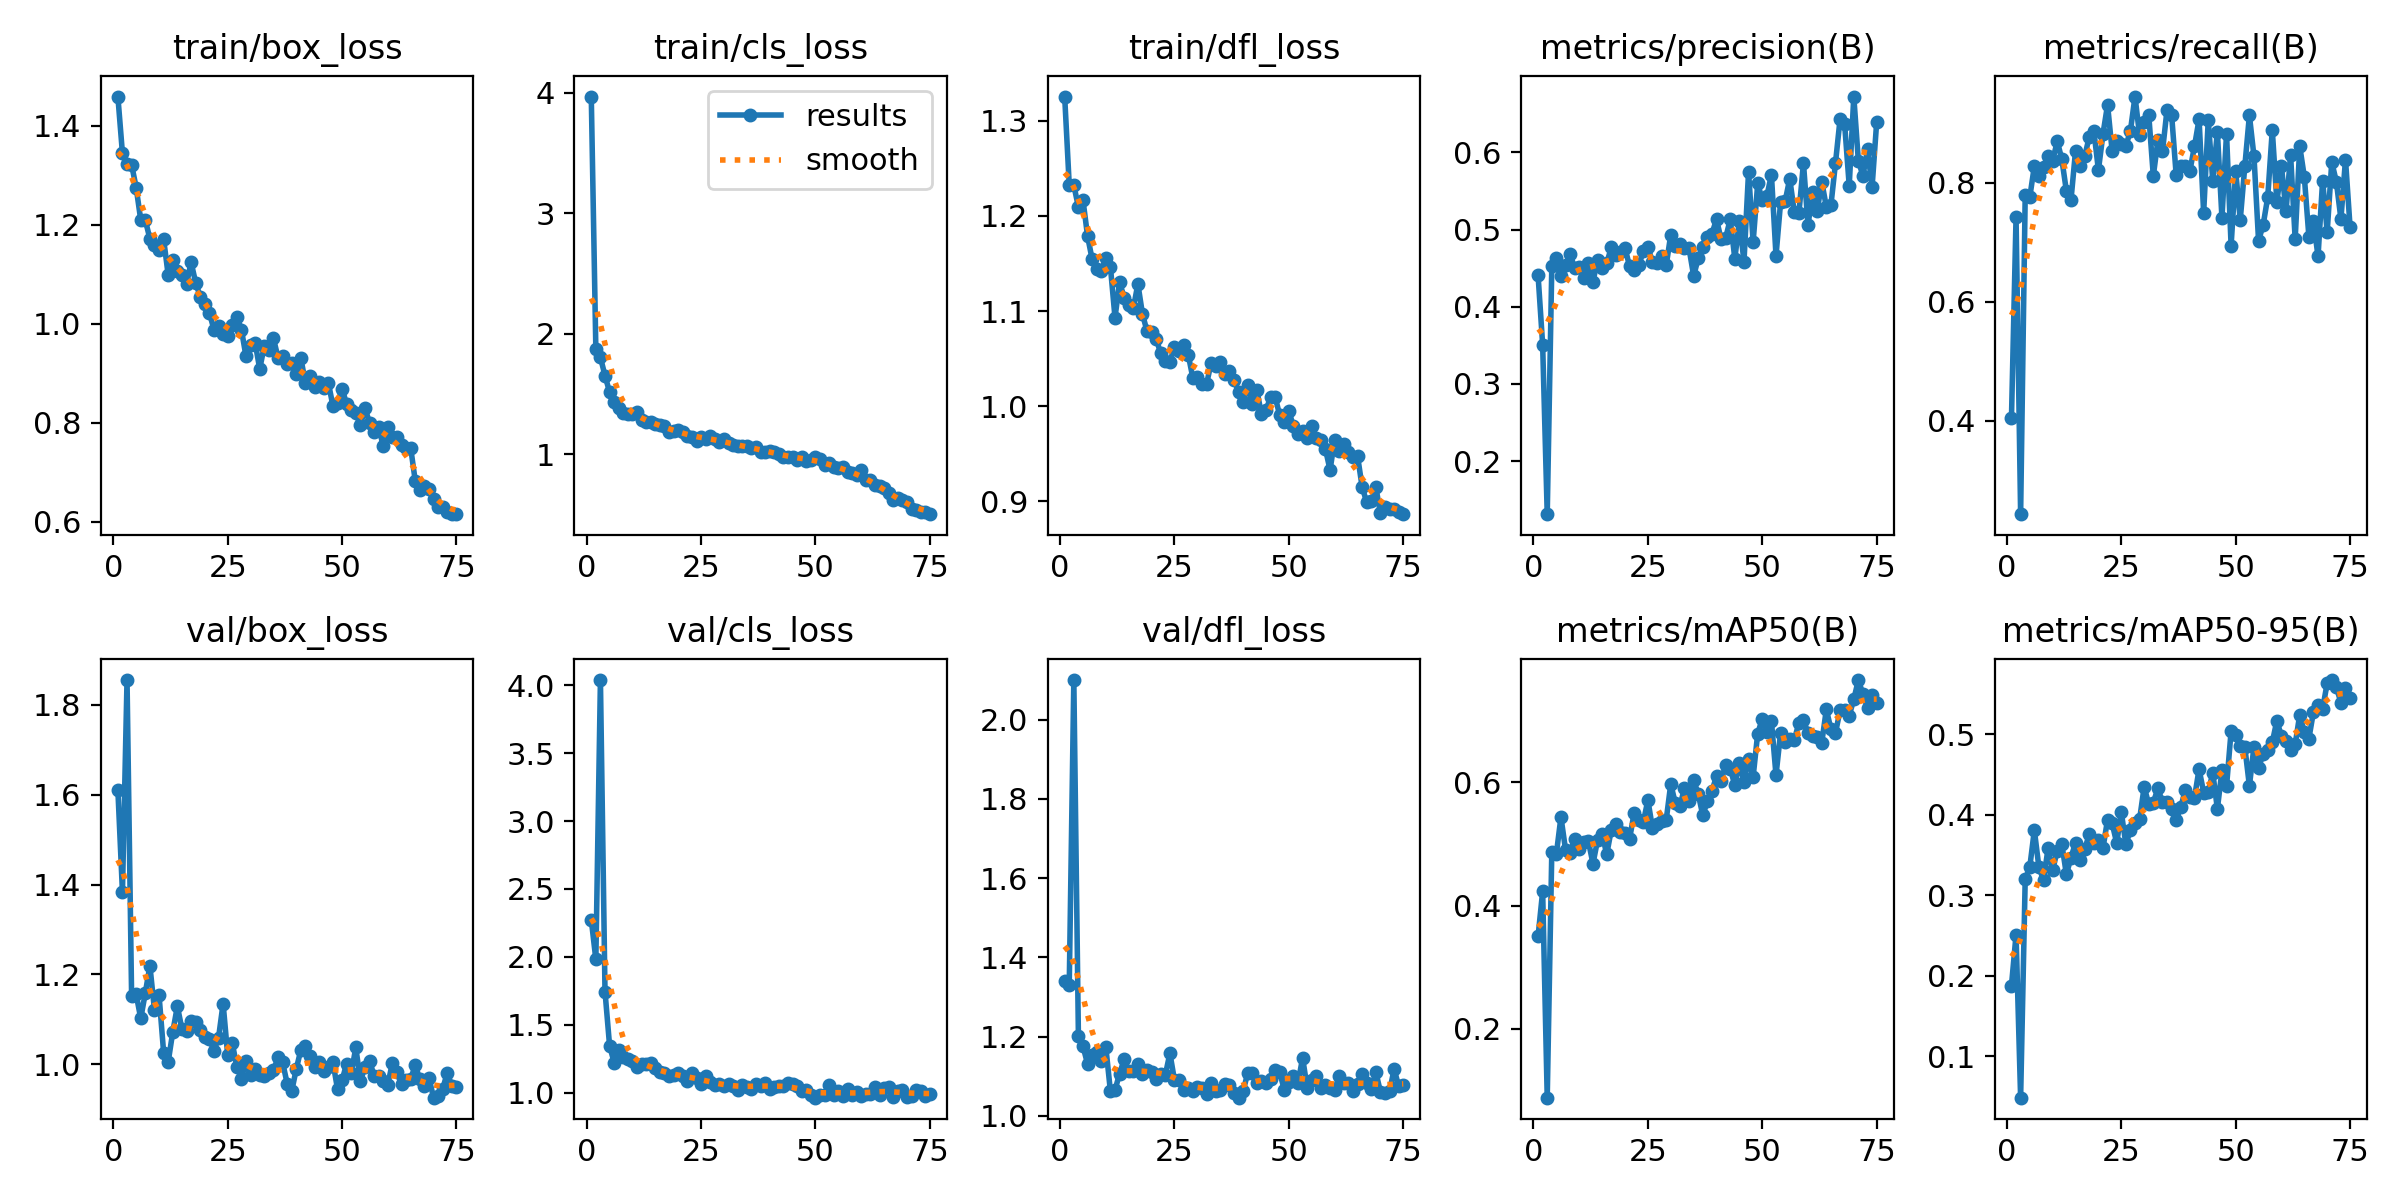

The data file committed next to this chart (first rows):
epoch, train/box_loss, train/cls_loss, train/dfl_loss, metrics/precision(B), metrics/recall(B), metrics/mAP50(B), metrics/mAP50-95(B), val/box_loss, val/cls_loss, val/dfl_loss, lr/pg0, lr/pg1, lr/pg2
1, 1.46, 3.967, 1.325, 0.4408, 0.4051, 0.3501, 0.1878, 1.61, 2.274, 1.341, 0.0005482, 0.0005482, 0.0005482
2, 1.345, 1.87, 1.232, 0.3509, 0.7419, 0.423, 0.2508, 1.383, 1.981, 1.331, 0.001089, 0.001089, 0.001089
3, 1.323, 1.803, 1.232, 0.1311, 0.2432, 0.0886, 0.0484, 1.855, 4.038, 2.1, 0.001616, 0.001616, 0.001616
4, 1.322, 1.651, 1.21, 0.4522, 0.7788, 0.4872, 0.3196, 1.153, 1.745, 1.202, 0.001601, 0.001601, 0.001601
5, 1.275, 1.515, 1.217, 0.4628, 0.7755, 0.484, 0.3349, 1.156, 1.347, 1.175, 0.001579, 0.001579, 0.001579
6, 1.21, 1.429, 1.179, 0.4399, 0.8278, 0.5435, 0.3809, 1.102, 1.22, 1.131, 0.001557, 0.001557, 0.001557
7, 1.209, 1.383, 1.155, 0.4539, 0.8106, 0.4907, 0.3346, 1.159, 1.315, 1.154, 0.001535, 0.001535, 0.001535
8, 1.172, 1.342, 1.145, 0.4688, 0.8264, 0.4855, 0.3191, 1.219, 1.266, 1.16, 0.001513, 0.001513, 0.001513
9, 1.159, 1.333, 1.142, 0.4497, 0.8442, 0.5082, 0.3582, 1.121, 1.25, 1.137, 0.001491, 0.001491, 0.001491
10, 1.149, 1.332, 1.156, 0.4514, 0.8363, 0.4923, 0.3309, 1.153, 1.235, 1.173, 0.001469, 0.001469, 0.001469
11, 1.171, 1.352, 1.146, 0.4377, 0.8696, 0.5026, 0.3555, 1.026, 1.192, 1.062, 0.001447, 0.001447, 0.001447
12, 1.098, 1.28, 1.093, 0.457, 0.8396, 0.5042, 0.3635, 1.006, 1.212, 1.065, 0.001425, 0.001425, 0.001425
13, 1.13, 1.265, 1.13, 0.4323, 0.7862, 0.4678, 0.326, 1.072, 1.209, 1.106, 0.001403, 0.001403, 0.001403
14, 1.107, 1.267, 1.114, 0.4612, 0.7703, 0.5062, 0.3465, 1.129, 1.216, 1.143, 0.001381, 0.001381, 0.001381
15, 1.099, 1.247, 1.107, 0.4502, 0.8533, 0.5163, 0.3654, 1.079, 1.179, 1.112, 0.001359, 0.001359, 0.001359
16, 1.08, 1.24, 1.103, 0.4561, 0.8273, 0.483, 0.3434, 1.073, 1.152, 1.112, 0.001337, 0.001337, 0.001337
17, 1.124, 1.231, 1.129, 0.4771, 0.8442, 0.5229, 0.3569, 1.097, 1.142, 1.132, 0.001315, 0.001315, 0.001315
18, 1.083, 1.185, 1.097, 0.4665, 0.8769, 0.5329, 0.3759, 1.094, 1.121, 1.107, 0.001293, 0.001293, 0.001293
19, 1.054, 1.193, 1.079, 0.4704, 0.8874, 0.5192, 0.3649, 1.075, 1.128, 1.115, 0.001271, 0.001271, 0.001271
20, 1.041, 1.204, 1.078, 0.4762, 0.8211, 0.5183, 0.368, 1.061, 1.148, 1.109, 0.001249, 0.001249, 0.001249
21, 1.022, 1.181, 1.071, 0.4524, 0.8818, 0.5081, 0.3586, 1.056, 1.126, 1.092, 0.001227, 0.001227, 0.001227
22, 0.988, 1.152, 1.056, 0.4479, 0.9307, 0.5504, 0.394, 1.031, 1.088, 1.106, 0.001205, 0.001205, 0.001205
23, 0.9952, 1.145, 1.048, 0.4536, 0.8533, 0.539, 0.3892, 1.059, 1.148, 1.103, 0.001183, 0.001183, 0.001183
24, 0.9795, 1.109, 1.047, 0.4719, 0.8708, 0.5353, 0.365, 1.135, 1.107, 1.158, 0.001161, 0.001161, 0.001161
25, 0.9758, 1.145, 1.063, 0.4779, 0.8643, 0.571, 0.4033, 1.02, 1.063, 1.089, 0.001139, 0.001139, 0.001139
26, 0.9977, 1.126, 1.058, 0.458, 0.8614, 0.5255, 0.3632, 1.047, 1.121, 1.09, 0.001117, 0.001117, 0.001117
27, 1.015, 1.153, 1.064, 0.4571, 0.8874, 0.5327, 0.3812, 0.9951, 1.079, 1.064, 0.001095, 0.001095, 0.001095
28, 0.9881, 1.124, 1.054, 0.4663, 0.9446, 0.5373, 0.3897, 0.968, 1.053, 1.069, 0.001073, 0.001073, 0.001073
29, 0.934, 1.1, 1.03, 0.4536, 0.8796, 0.5387, 0.3943, 1.007, 1.063, 1.063, 0.001051, 0.001051, 0.001051
30, 0.9567, 1.122, 1.031, 0.4934, 0.9011, 0.597, 0.4346, 0.9769, 1.048, 1.073, 0.001029, 0.001029, 0.001029
31, 0.9614, 1.089, 1.023, 0.4782, 0.9138, 0.5658, 0.4131, 0.9896, 1.065, 1.07, 0.001007, 0.001007, 0.001007
32, 0.9087, 1.074, 1.023, 0.4812, 0.8113, 0.5619, 0.415, 0.9774, 1.052, 1.056, 0.0009849, 0.0009849, 0.0009849
33, 0.9549, 1.067, 1.046, 0.4764, 0.8711, 0.5901, 0.4328, 0.9746, 1.017, 1.082, 0.0009629, 0.0009629, 0.0009629
34, 0.9459, 1.068, 1.043, 0.4756, 0.8524, 0.5698, 0.4153, 0.9802, 1.058, 1.062, 0.0009409, 0.0009409, 0.0009409
35, 0.9703, 1.071, 1.047, 0.4401, 0.9227, 0.6031, 0.4159, 0.9864, 1.042, 1.064, 0.0009189, 0.0009189, 0.0009189
36, 0.9313, 1.049, 1.034, 0.4627, 0.9139, 0.5809, 0.4076, 1.016, 1.024, 1.08, 0.0008969, 0.0008969, 0.0008969
37, 0.9354, 1.062, 1.037, 0.4774, 0.8126, 0.5464, 0.3936, 1.005, 1.066, 1.077, 0.0008748, 0.0008748, 0.0008748
38, 0.9178, 1.021, 1.028, 0.4898, 0.8286, 0.5691, 0.4094, 0.9572, 1.053, 1.058, 0.0008528, 0.0008528, 0.0008528
39, 0.9208, 1.019, 1.015, 0.4949, 0.8284, 0.5856, 0.4308, 0.9405, 1.074, 1.046, 0.0008308, 0.0008308, 0.0008308
40, 0.8979, 1.025, 1.004, 0.5133, 0.8201, 0.6099, 0.422, 0.9904, 1.024, 1.062, 0.0008088, 0.0008088, 0.0008088
41, 0.9301, 1.018, 1.022, 0.4874, 0.8614, 0.602, 0.4214, 1.033, 1.04, 1.108, 0.0007868, 0.0007868, 0.0007868
42, 0.8791, 1.005, 1.002, 0.4892, 0.9064, 0.6284, 0.4567, 1.041, 1.048, 1.107, 0.0007648, 0.0007648, 0.0007648
43, 0.8953, 0.9748, 1.017, 0.5135, 0.7492, 0.6221, 0.4276, 1.019, 1.046, 1.082, 0.0007428, 0.0007428, 0.0007428
44, 0.8718, 0.9777, 0.9917, 0.4624, 0.9047, 0.5953, 0.4285, 0.9947, 1.068, 1.089, 0.0007208, 0.0007208, 0.0007208
45, 0.8826, 0.9781, 0.9962, 0.5115, 0.8029, 0.6314, 0.4521, 1.005, 1.063, 1.082, 0.0006988, 0.0006988, 0.0006988
46, 0.8709, 0.9524, 1.009, 0.4584, 0.8852, 0.6002, 0.4073, 0.986, 1.053, 1.092, 0.0006768, 0.0006768, 0.0006768
47, 0.8808, 0.9804, 1.01, 0.575, 0.7407, 0.6377, 0.4551, 0.9942, 1.013, 1.114, 0.0006548, 0.0006548, 0.0006548
48, 0.8337, 0.9449, 0.9904, 0.4839, 0.8825, 0.6087, 0.4352, 1.005, 1.023, 1.109, 0.0006328, 0.0006328, 0.0006328
49, 0.8394, 0.9495, 0.9838, 0.5598, 0.6942, 0.6789, 0.5038, 0.945, 0.9813, 1.065, 0.0006108, 0.0006108, 0.0006108
50, 0.8687, 0.9758, 0.9946, 0.5387, 0.8188, 0.7027, 0.4985, 0.9643, 0.9633, 1.085, 0.0005888, 0.0005888, 0.0005888
51, 0.8374, 0.9585, 0.9789, 0.5433, 0.7377, 0.681, 0.485, 1.002, 0.9815, 1.101, 0.0005668, 0.0005668, 0.0005668
52, 0.8251, 0.9063, 0.9707, 0.5713, 0.8278, 0.6986, 0.4841, 0.9797, 0.9815, 1.082, 0.0005448, 0.0005448, 0.0005448
53, 0.8195, 0.9255, 0.9741, 0.4659, 0.913, 0.6114, 0.4358, 1.038, 1.055, 1.147, 0.0005228, 0.0005228, 0.0005228
54, 0.7945, 0.8956, 0.9668, 0.5353, 0.8442, 0.6801, 0.4846, 0.9627, 0.9863, 1.07, 0.0005008, 0.0005008, 0.0005008
55, 0.829, 0.8817, 0.9797, 0.5369, 0.7025, 0.6649, 0.4582, 0.9937, 1.012, 1.09, 0.0004788, 0.0004788, 0.0004788
56, 0.8, 0.8967, 0.9662, 0.566, 0.7289, 0.6707, 0.4755, 1.008, 0.975, 1.1, 0.0004568, 0.0004568, 0.0004568
57, 0.7804, 0.8531, 0.9643, 0.523, 0.7752, 0.6689, 0.4805, 0.9744, 1.03, 1.071, 0.0004348, 0.0004348, 0.0004348
58, 0.7914, 0.8432, 0.9548, 0.5212, 0.8883, 0.6958, 0.49, 0.9731, 0.9815, 1.077, 0.0004127, 0.0004127, 0.0004127
59, 0.7518, 0.8286, 0.933, 0.5863, 0.7679, 0.701, 0.5169, 0.9619, 1.005, 1.071, 0.0003907, 0.0003907, 0.0003907
60, 0.7906, 0.8681, 0.9649, 0.5057, 0.8278, 0.6795, 0.4974, 0.9549, 0.9719, 1.065, 0.0003687, 0.0003687, 0.0003687
... 15 more rows
